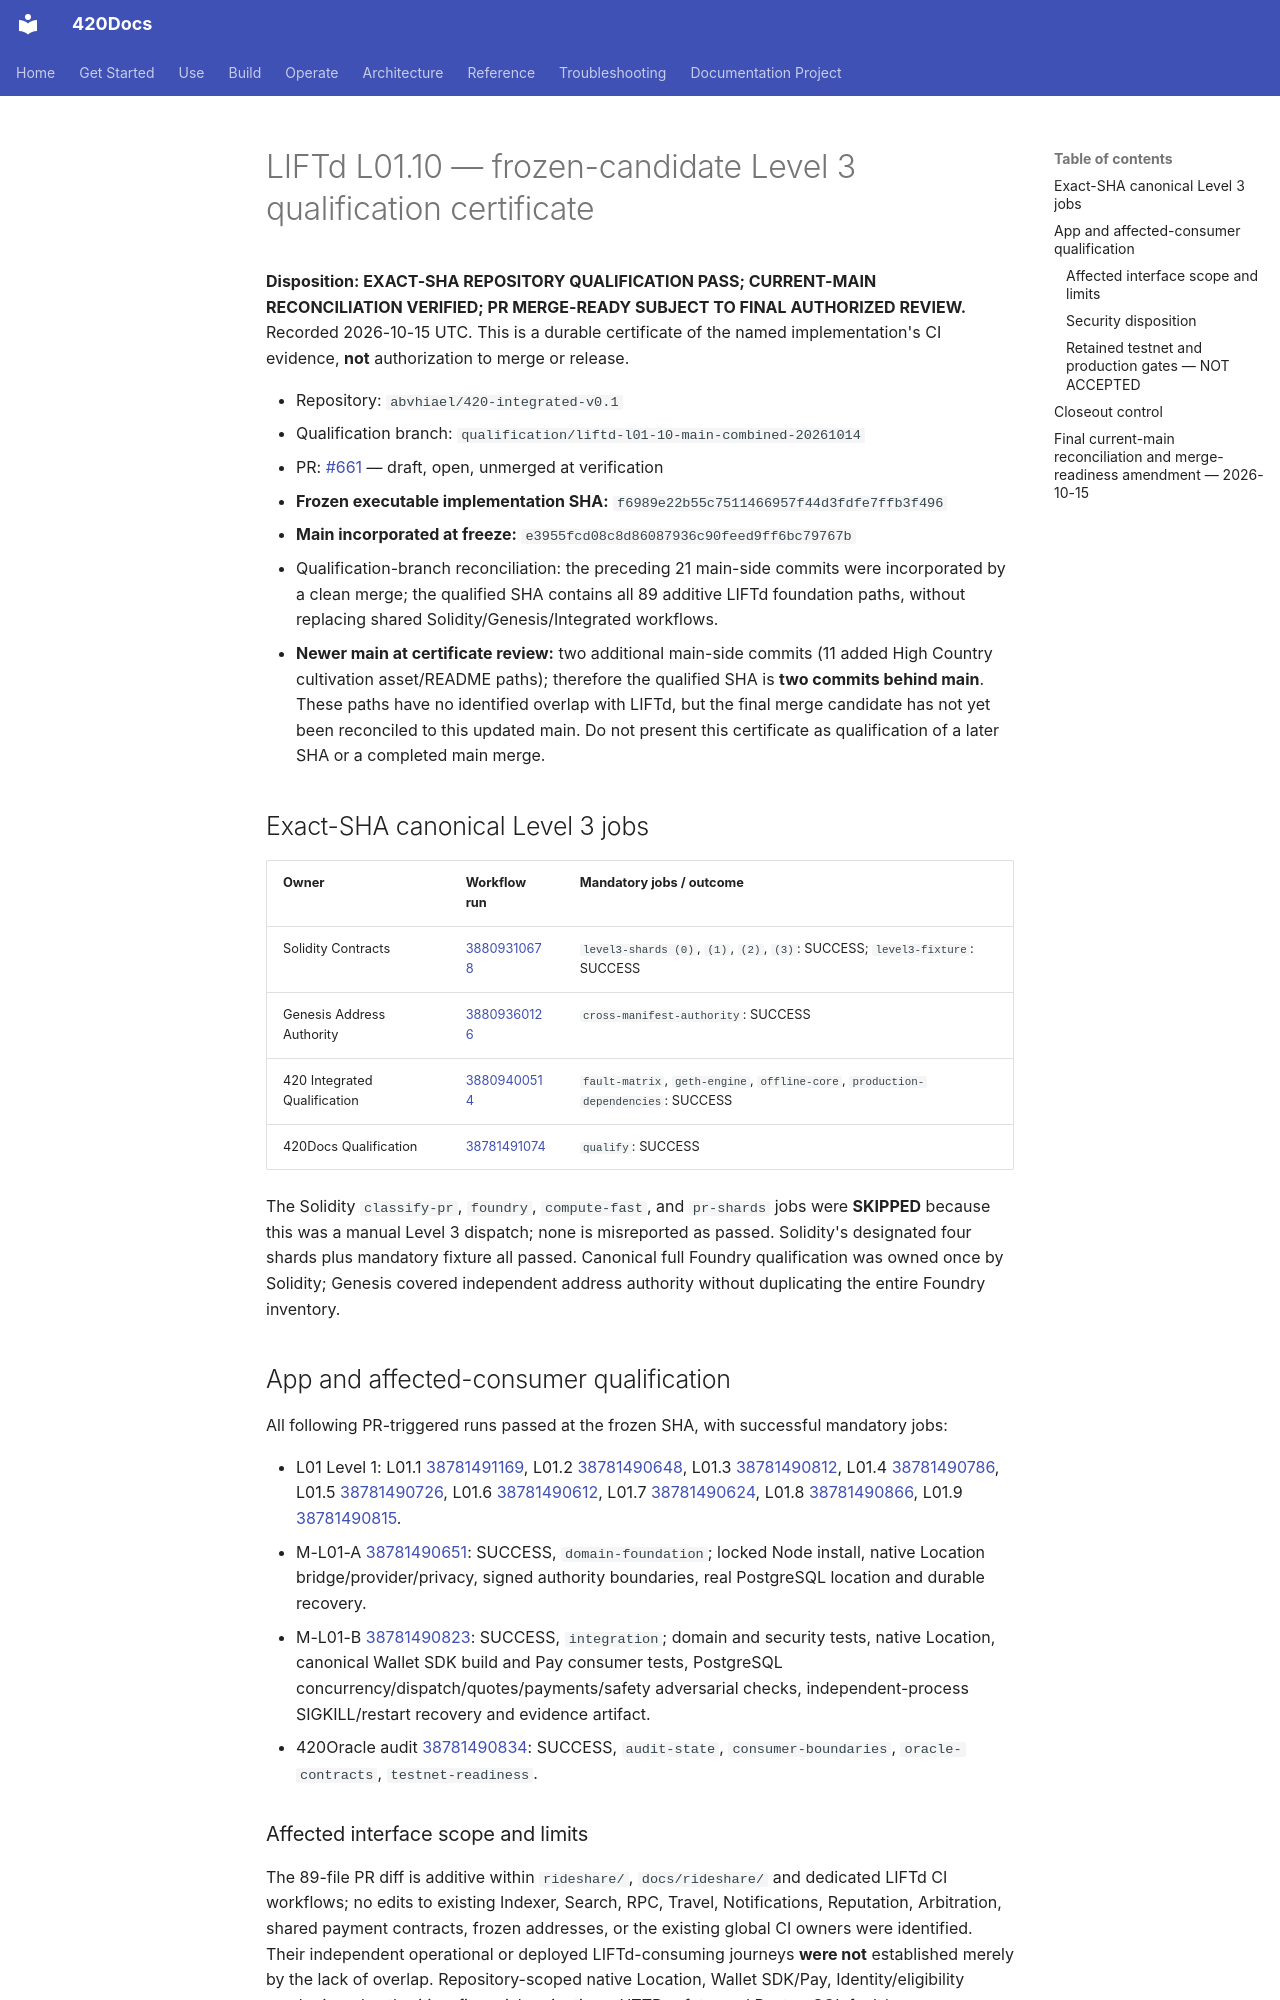

repository: abvhiael/420-integrated-v0.1 · page: rideshare/L01.10-LEVEL3-CERTIFICATE/index.html · generator: mkdocs

# LIFTd L01.10 — frozen-candidate Level 3 qualification certificate

**Disposition: EXACT-SHA REPOSITORY QUALIFICATION PASS; CURRENT-MAIN RECONCILIATION VERIFIED; PR MERGE-READY SUBJECT TO FINAL AUTHORIZED REVIEW.**
Recorded 2026-10-15 UTC. This is a durable certificate of the named implementation's CI evidence, **not** authorization to merge or release.

- Repository: `abvhiael/420-integrated-v0.1`
- Qualification branch: `qualification/liftd-l01-10-main-combined-20261014`
- PR: [#661](https://github.com/abvhiael/420-integrated-v0.1/pull/661) — draft, open, unmerged at verification
- **Frozen executable implementation SHA:** `f6989e22b55c7511466957f44d3fdfe7ffb3f496`
- **Main incorporated at freeze:** `e3955fcd08c8d86087936c90feed9ff6bc79767b`
- Qualification-branch reconciliation: the preceding 21 main-side commits were incorporated by a clean merge; the qualified SHA contains all 89 additive LIFTd foundation paths, without replacing shared Solidity/Genesis/Integrated workflows.
- **Newer main at certificate review:** two additional main-side commits (11 added High Country cultivation asset/README paths); therefore the qualified SHA is **two commits behind main**. These paths have no identified overlap with LIFTd, but the final merge candidate has not yet been reconciled to this updated main. Do not present this certificate as qualification of a later SHA or a completed main merge.

## Exact-SHA canonical Level 3 jobs

| Owner | Workflow run | Mandatory jobs / outcome |
| --- | --- | --- |
| Solidity Contracts | [38809310678](https://github.com/abvhiael/420-integrated-v0.1/actions/runs/38809310678) | `level3-shards (0)`, `(1)`, `(2)`, `(3)`: SUCCESS; `level3-fixture`: SUCCESS |
| Genesis Address Authority | [38809360126](https://github.com/abvhiael/420-integrated-v0.1/actions/runs/38809360126) | `cross-manifest-authority`: SUCCESS |
| 420 Integrated Qualification | [38809400514](https://github.com/abvhiael/420-integrated-v0.1/actions/runs/38809400514) | `fault-matrix`, `geth-engine`, `offline-core`, `production-dependencies`: SUCCESS |
| 420Docs Qualification | [38781491074](https://github.com/abvhiael/420-integrated-v0.1/actions/runs/38781491074) | `qualify`: SUCCESS |

The Solidity `classify-pr`, `foundry`, `compute-fast`, and `pr-shards` jobs were **SKIPPED** because this was a manual Level 3 dispatch; none is misreported as passed. Solidity's designated four shards plus mandatory fixture all passed. Canonical full Foundry qualification was owned once by Solidity; Genesis covered independent address authority without duplicating the entire Foundry inventory.

## App and affected-consumer qualification

All following PR-triggered runs passed at the frozen SHA, with successful mandatory jobs:

- L01 Level 1: L01.1 [38781491169](https://github.com/abvhiael/420-integrated-v0.1/actions/runs/38781491169), L01.2 [38781490648](https://github.com/abvhiael/420-integrated-v0.1/actions/runs/38781490648), L01.3 [38781490812](https://github.com/abvhiael/420-integrated-v0.1/actions/runs/38781490812), L01.4 [38781490786](https://github.com/abvhiael/420-integrated-v0.1/actions/runs/38781490786), L01.5 [38781490726](https://github.com/abvhiael/420-integrated-v0.1/actions/runs/38781490726), L01.6 [38781490612](https://github.com/abvhiael/420-integrated-v0.1/actions/runs/38781490612), L01.7 [38781490624](https://github.com/abvhiael/420-integrated-v0.1/actions/runs/38781490624), L01.8 [38781490866](https://github.com/abvhiael/420-integrated-v0.1/actions/runs/38781490866), L01.9 [38781490815](https://github.com/abvhiael/420-integrated-v0.1/actions/runs/38781490815).
- M-L01-A [38781490651](https://github.com/abvhiael/420-integrated-v0.1/actions/runs/38781490651): SUCCESS, `domain-foundation`; locked Node install, native Location bridge/provider/privacy, signed authority boundaries, real PostgreSQL location and durable recovery.
- M-L01-B [38781490823](https://github.com/abvhiael/420-integrated-v0.1/actions/runs/38781490823): SUCCESS, `integration`; domain and security tests, native Location, canonical Wallet SDK build and Pay consumer tests, PostgreSQL concurrency/dispatch/quotes/payments/safety adversarial checks, independent-process SIGKILL/restart recovery and evidence artifact.
- 420Oracle audit [38781490834](https://github.com/abvhiael/420-integrated-v0.1/actions/runs/38781490834): SUCCESS, `audit-state`, `consumer-boundaries`, `oracle-contracts`, `testnet-readiness`.
